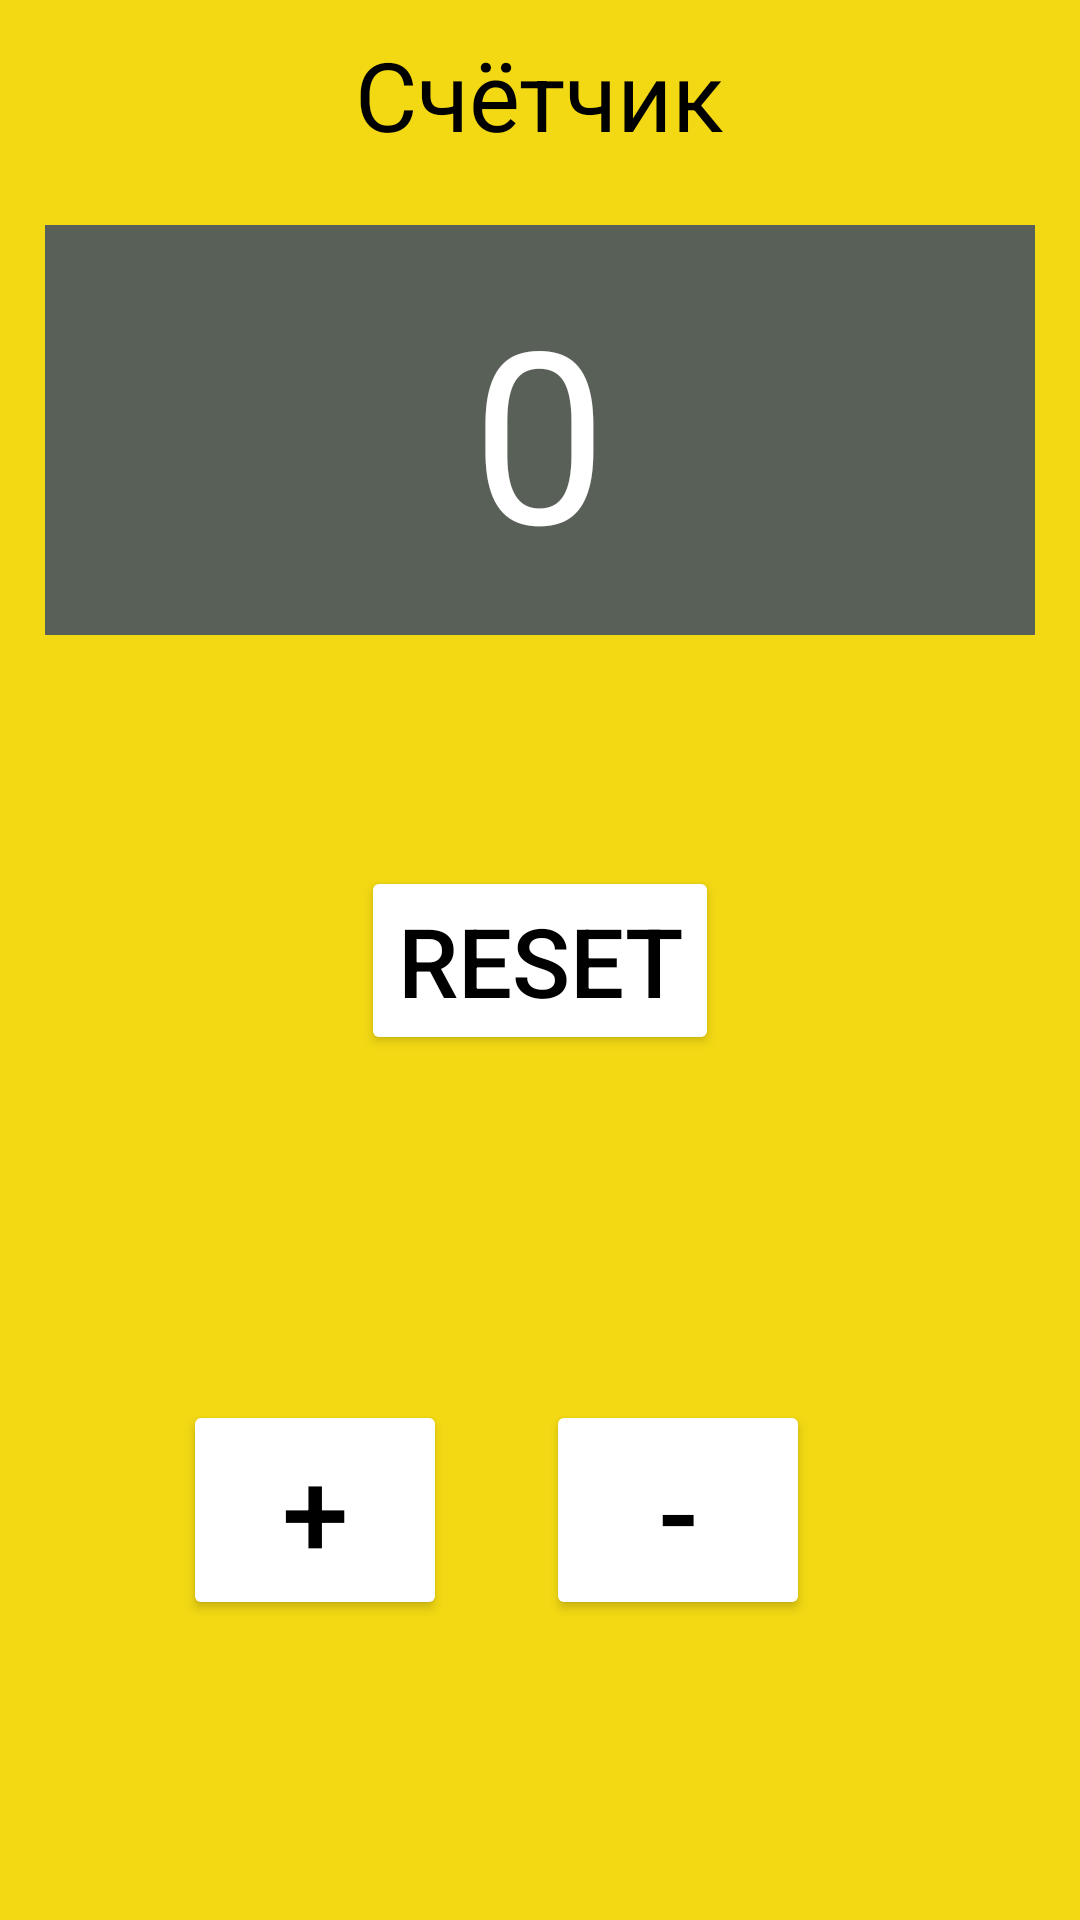

Reconstruct the res/layout file that produces this screen, plus the resources it refers to.
<!-- AndroidManifest.xml: application theme Theme.MyLesson_2 -->
<!-- res/layout/fragment_first.xml -->
<?xml version="1.0" encoding="utf-8"?>
<androidx.constraintlayout.widget.ConstraintLayout xmlns:android="http://schemas.android.com/apk/res/android"
    xmlns:tools="http://schemas.android.com/tools"
    android:layout_width="match_parent"
    android:layout_height="match_parent"
    xmlns:app="http://schemas.android.com/apk/res-auto"
    android:background="@color/yellow"
    tools:context=".fragmentFirst">


   <TextView
       android:layout_marginTop="10dp"
       app:layout_constraintTop_toTopOf="parent"
       app:layout_constraintEnd_toEndOf="parent"
       app:layout_constraintStart_toStartOf="parent"
       android:textSize="32sp"
       android:textColor="@color/black"
       android:text="Счётчик"
       android:layout_width="wrap_content"
       android:layout_height="wrap_content" />

   <FrameLayout
       android:layout_marginEnd="15dp"
       android:layout_marginStart="15dp"
       android:padding="15dp"
       android:layout_marginTop="75dp"
       android:background="@color/gray"
       android:layout_width="match_parent"
       android:layout_height="0dp"
       app:layout_constraintTop_toTopOf="parent" >

      <TextView
          android:id="@+id/text_view"
          android:layout_width="wrap_content"
          android:layout_height="wrap_content"
          android:layout_gravity="bottom|center"
          android:layout_marginHorizontal="35dp"
          android:text="0"
          android:textColor="@color/white"
          android:textSize="80sp" />

   </FrameLayout>

   <Button
       android:layout_marginBottom="100dp"
       android:id="@+id/btn_minus"
       android:layout_width="wrap_content"
       android:layout_height="wrap_content"
       android:layout_marginEnd="90dp"
       android:backgroundTint="@color/white"
       android:text="-"
       android:textColor="@color/black"
       android:textSize="40sp"
       app:cornerRadius="30dp"
       app:layout_constraintBottom_toBottomOf="parent"
       app:layout_constraintEnd_toEndOf="parent" />

   <Button
       android:id="@+id/btn_plus"
       android:layout_width="wrap_content"
       android:layout_height="wrap_content"
       android:layout_marginEnd="150dp"
       android:layout_marginBottom="100dp"
       android:backgroundTint="@color/white"
       android:text="+"
       android:textColor="@color/black"
       android:textSize="40sp"
       app:cornerRadius="30dp"
       app:layout_constraintBottom_toBottomOf="parent"
       app:layout_constraintEnd_toEndOf="parent"
       app:layout_constraintStart_toStartOf="parent" />

   <Button
       android:id="@+id/btn_reset"
       app:layout_constraintTop_toTopOf="parent"
       app:layout_constraintBottom_toBottomOf="parent"
       app:layout_constraintEnd_toEndOf="parent"
       app:layout_constraintStart_toStartOf="parent"
       android:backgroundTint="@color/white"
       android:textColor="@color/black"
       android:text="reset"
       android:textSize="32sp"
       android:layout_width="wrap_content"
       android:layout_height="wrap_content" />


</androidx.constraintlayout.widget.ConstraintLayout>
<!-- resources referenced by this layout -->
<resources>
  <color name="black">#FF000000</color>
  <color name="gray">#596058</color>
  <color name="white">#FFFFFFFF</color>
  <color name="yellow">#F3D913</color>
  <style name="Theme.MyLesson_2" parent="Theme.MaterialComponents.DayNight.NoActionBar">
          
          <item name="colorPrimary">@color/purple_500</item>
          <item name="colorPrimaryVariant">@color/purple_700</item>
          <item name="colorOnPrimary">@color/white</item>
          
          <item name="colorSecondary">@color/teal_200</item>
          <item name="colorSecondaryVariant">@color/teal_700</item>
          <item name="colorOnSecondary">@color/black</item>
          
          <item name="android:statusBarColor" tools:targetApi="l">?attr/colorPrimaryVariant</item>
          
      </style>
  <color name="purple_500">#FF6200EE</color>
  <color name="purple_700">#FF3700B3</color>
  <color name="teal_200">#FF03DAC5</color>
  <color name="teal_700">#FF018786</color>
</resources>
